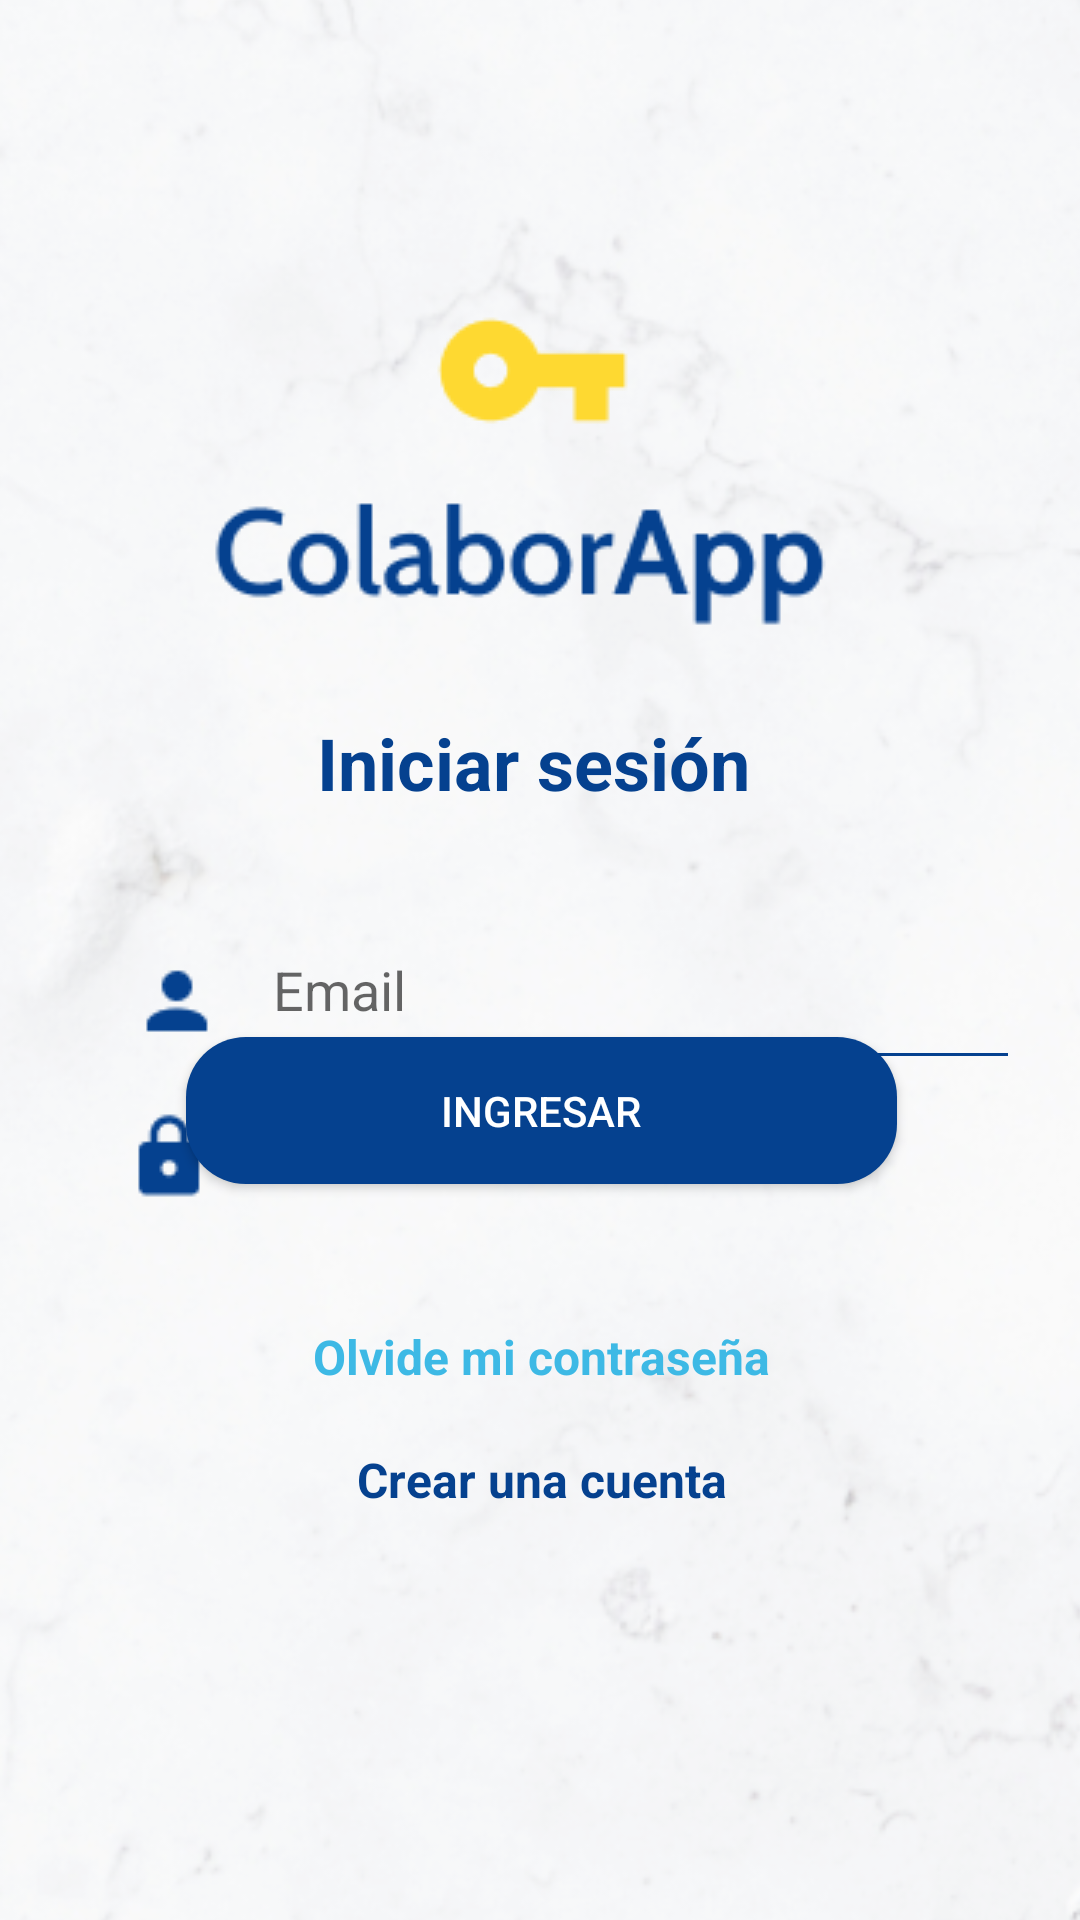

Reconstruct the res/layout file that produces this screen, plus the resources it refers to.
<!-- AndroidManifest.xml: fallback theme Theme.MaterialComponents.DayNight.NoActionBar -->
<!-- res/layout/activity_main.xml -->
<?xml version="1.0" encoding="utf-8"?>
<androidx.constraintlayout.widget.ConstraintLayout xmlns:android="http://schemas.android.com/apk/res/android"
    xmlns:app="http://schemas.android.com/apk/res-auto"
    xmlns:tools="http://schemas.android.com/tools"
    android:id="@+id/main"
    android:layout_width="match_parent"
    android:layout_height="match_parent"
    tools:context=".MainActivity">

    <ImageView
        android:id="@+id/imageView2"
        android:layout_width="409dp"
        android:layout_height="736dp"
        android:layout_marginStart="1dp"
        android:layout_marginEnd="1dp"
        app:layout_constraintBottom_toBottomOf="parent"
        app:layout_constraintEnd_toEndOf="parent"
        app:layout_constraintStart_toStartOf="parent"
        app:layout_constraintTop_toTopOf="parent"
        app:srcCompat="@drawable/background" />

    <ImageView
        android:id="@+id/logo"
        android:layout_width="wrap_content"
        android:layout_height="wrap_content"
        android:layout_marginStart="69dp"
        android:layout_marginTop="90dp"
        android:layout_marginEnd="73dp"
        android:layout_marginBottom="429dp"
        app:layout_constraintBottom_toBottomOf="parent"
        app:layout_constraintEnd_toEndOf="parent"
        app:layout_constraintStart_toStartOf="parent"
        app:layout_constraintTop_toTopOf="parent"
        app:srcCompat="@drawable/logovertical" />

    <TextView
        android:id="@+id/textView_iniciosesion"
        android:layout_width="wrap_content"
        android:layout_height="wrap_content"
        android:layout_marginStart="141dp"
        android:layout_marginTop="10dp"
        android:layout_marginEnd="141dp"
        android:layout_marginBottom="10dp"
        android:backgroundTint="#05418E"
        android:text="Iniciar sesión"
        android:textColor="@color/darkblue"
        android:textSize="24sp"
        android:textStyle="bold"
        app:layout_constraintBottom_toTopOf="@+id/editTextTextEmailAddress"
        app:layout_constraintEnd_toEndOf="parent"
        app:layout_constraintHorizontal_bias="0.533"
        app:layout_constraintStart_toStartOf="parent"
        app:layout_constraintTop_toBottomOf="@+id/logo" />

    <EditText
        android:id="@+id/editTextTextEmailAddress"
        android:layout_width="253dp"
        android:layout_height="63dp"
        android:layout_marginStart="87dp"
        android:layout_marginEnd="82dp"
        android:backgroundTint="@color/darkblue"
        android:ems="10"
        android:hint="Email"
        android:inputType="textEmailAddress"
        android:textColor="@color/darkblue"
        app:layout_constraintBottom_toTopOf="@+id/editTextTextPassword"
        app:layout_constraintEnd_toEndOf="parent"
        app:layout_constraintHorizontal_bias="0.0"
        app:layout_constraintStart_toStartOf="parent"
        app:layout_constraintTop_toBottomOf="@+id/textView_iniciosesion" />


    <ImageView
        android:id="@+id/user_blue"
        android:layout_width="wrap_content"
        android:layout_height="wrap_content"
        android:layout_marginTop="290dp"
        app:layout_constraintBottom_toBottomOf="parent"
        app:layout_constraintEnd_toStartOf="@+id/editTextTextEmailAddress"
        app:layout_constraintHorizontal_bias="0.771"
        app:layout_constraintStart_toStartOf="parent"
        app:layout_constraintTop_toTopOf="parent"
        app:layout_constraintVertical_bias="0.09"
        app:srcCompat="@drawable/mdi_user" />

    <EditText
        android:id="@+id/editTextTextPassword"
        android:layout_width="255dp"
        android:layout_height="49dp"
        android:layout_marginStart="87dp"
        android:layout_marginTop="377dp"
        android:layout_marginEnd="82dp"
        android:layout_marginBottom="264dp"
        android:backgroundTint="@color/darkblue"
        android:ems="10"
        android:hint="Contraseña"
        android:inputType="textPassword"
        app:layout_constraintBottom_toBottomOf="parent"
        app:layout_constraintEnd_toEndOf="parent"
        app:layout_constraintHorizontal_bias="0.071"
        app:layout_constraintStart_toStartOf="parent"
        app:layout_constraintTop_toTopOf="parent"
        app:layout_constraintVertical_bias="0.0" />

    <ImageView
        android:id="@+id/password"
        android:layout_width="wrap_content"
        android:layout_height="wrap_content"
        app:layout_constraintBottom_toBottomOf="parent"
        app:layout_constraintEnd_toStartOf="@+id/editTextTextPassword"
        app:layout_constraintHorizontal_bias="0.785"
        app:layout_constraintStart_toStartOf="parent"
        app:layout_constraintTop_toBottomOf="@+id/user_blue"
        app:layout_constraintVertical_bias="0.084"
        app:srcCompat="@drawable/mdi_password" />

    <TextView
        android:id="@+id/textView_contra"
        android:layout_width="wrap_content"
        android:layout_height="wrap_content"
        android:layout_marginStart="115dp"
        android:layout_marginEnd="115dp"
        android:layout_marginBottom="160dp"
        android:text="Olvide mi contraseña"
        android:textColor="@color/lightblue"
        android:textSize="16sp"
        android:textStyle="bold"
        app:layout_constraintBottom_toBottomOf="parent"
        app:layout_constraintEnd_toEndOf="parent"
        app:layout_constraintHorizontal_bias="0.482"
        app:layout_constraintStart_toStartOf="parent"
        app:layout_constraintTop_toBottomOf="@+id/button_is"
        app:layout_constraintVertical_bias="0.733" />

    <TextView
        android:id="@+id/textView_cuenta"
        android:layout_width="wrap_content"
        android:layout_height="wrap_content"
        android:layout_marginStart="131dp"
        android:layout_marginTop="12dp"
        android:layout_marginEnd="131dp"
        android:text="Crear una cuenta"
        android:textColor="@color/darkblue"
        android:textSize="16sp"
        android:textStyle="bold"
        app:layout_constraintBottom_toBottomOf="parent"
        app:layout_constraintEnd_toEndOf="parent"
        app:layout_constraintHorizontal_bias="0.481"
        app:layout_constraintStart_toStartOf="parent"
        app:layout_constraintTop_toBottomOf="@+id/textView_contra"
        app:layout_constraintVertical_bias="0.05" />

    <Button
        android:id="@+id/button_is"
        android:layout_width="237dp"
        android:layout_height="49dp"
        android:layout_marginTop="9dp"
        android:layout_marginBottom="232dp"
        android:background="@drawable/button_rounded"
        android:text="Ingresar"
        android:textColor="@android:color/white"
        app:layout_constraintBottom_toBottomOf="parent"
        app:layout_constraintEnd_toEndOf="parent"
        app:layout_constraintHorizontal_bias="0.505"
        app:layout_constraintStart_toStartOf="parent"
        app:layout_constraintTop_toBottomOf="@+id/editTextTextPassword"
        app:layout_constraintVertical_bias="0.388" />




</androidx.constraintlayout.widget.ConstraintLayout>
<!-- resources referenced by this layout -->
<resources>
  <color name="darkblue">#05418F</color>
  <color name="lightblue">#3DB9E5</color>
  <!-- drawable background: png bitmap (drawable, 194066 bytes) -->
  <!-- drawable button_rounded (drawable) -->
  <?xml version="1.0" encoding="utf-8"?>
  <shape xmlns:android="http://schemas.android.com/apk/res/android"
      android:shape="rectangle">
      <corners android:radius="20dp" />
      <solid android:color="@color/darkblue" />
  </shape>
  <!-- drawable logovertical: png bitmap (drawable, 4511 bytes) -->
  <!-- drawable mdi_password: png bitmap (drawable, 508 bytes) -->
  <!-- drawable mdi_user: png bitmap (drawable, 451 bytes) -->
</resources>
